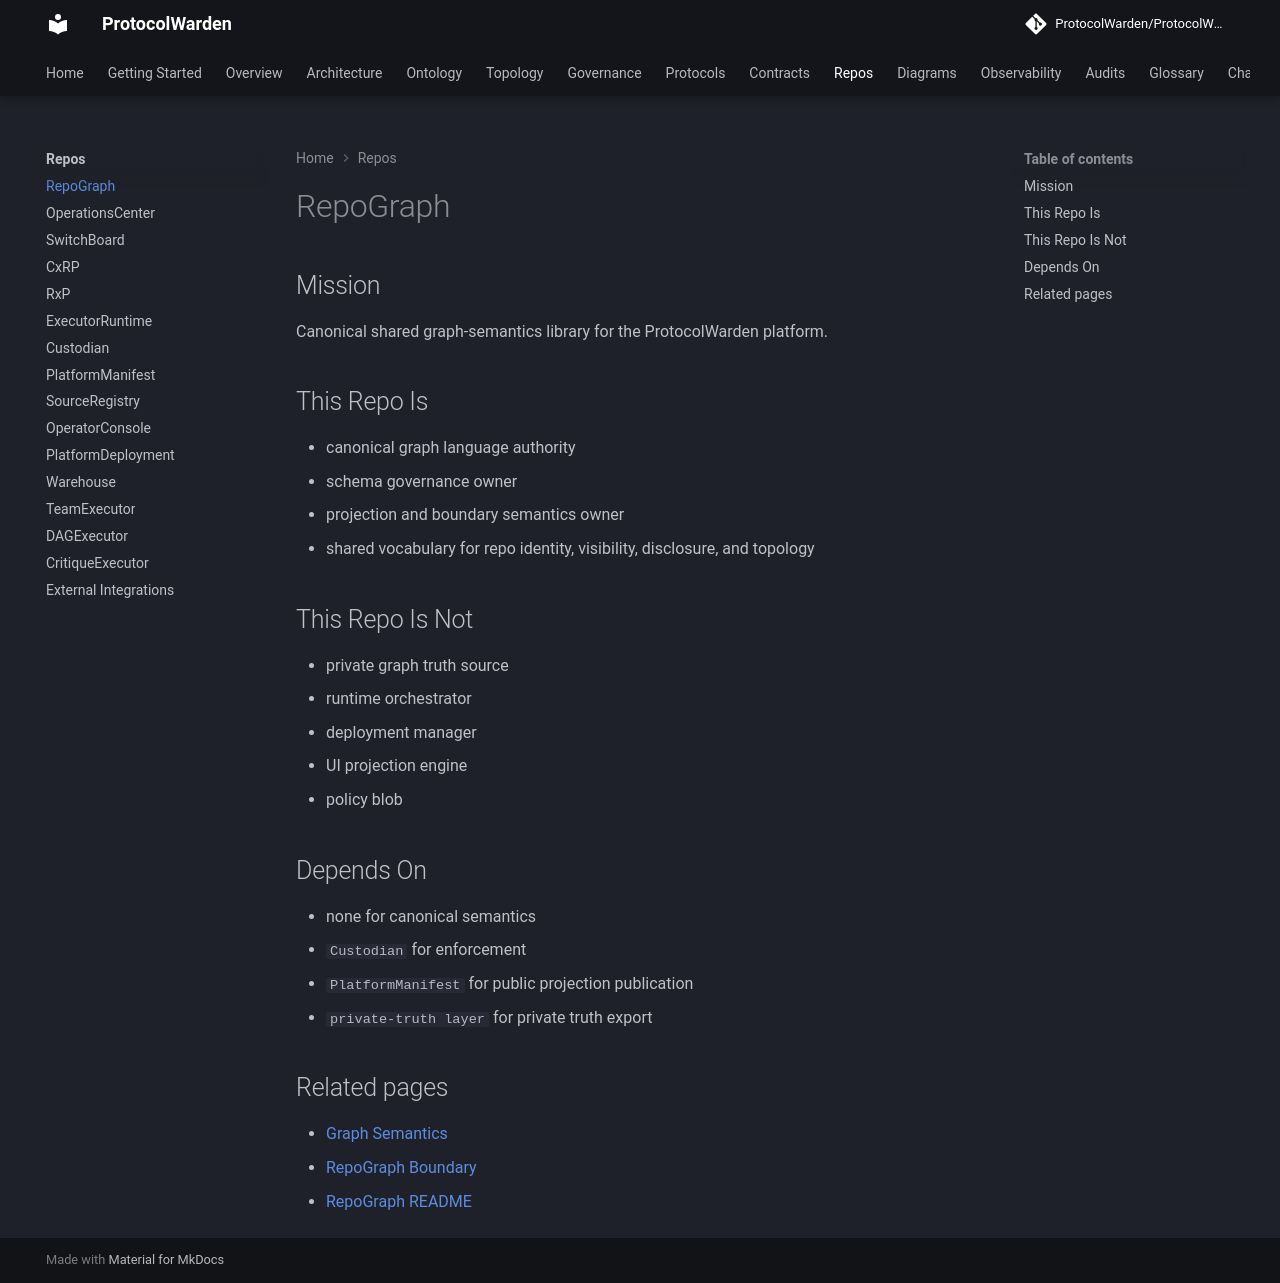

repository: ProtocolWarden/ProtocolWarden.github.io · page: repos/repograph/index.html · generator: mkdocs

# RepoGraph

## Mission

Canonical shared graph-semantics library for the ProtocolWarden platform.

## This Repo Is

- canonical graph language authority
- schema governance owner
- projection and boundary semantics owner
- shared vocabulary for repo identity, visibility, disclosure, and topology

## This Repo Is Not

- private graph truth source
- runtime orchestrator
- deployment manager
- UI projection engine
- policy blob

## Depends On

- none for canonical semantics
- `Custodian` for enforcement
- `PlatformManifest` for public projection publication
- `private-truth layer` for private truth export

## Related pages

- [Graph Semantics](../ontology/graph-semantics.md)
- [RepoGraph Boundary](../topology/repograph-boundary.md)
- [RepoGraph README](https://github.com/ProtocolWarden/RepoGraph)
